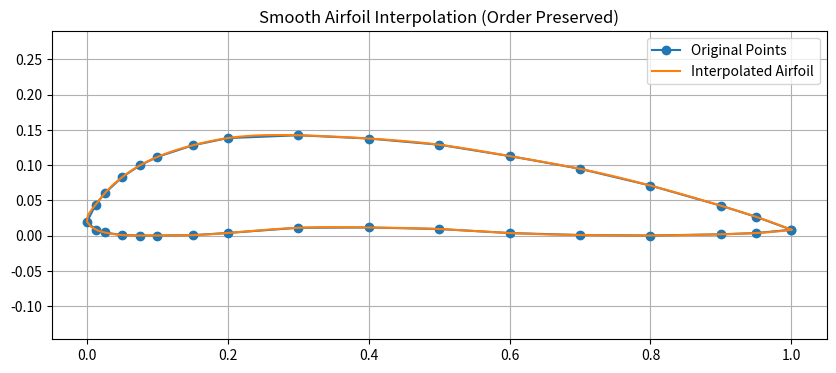

Reproduce this figure in Python.
import numpy as np
import matplotlib.pyplot as plt
from scipy.interpolate import CubicSpline

def interpolate_airfoil(points, num_interp=300, plot=False):
    # List/array of (x, y) coordinate tuples is input
    points = np.array(points)

    # Parametric index based on cumulative arc length (for smooth spacing)
    distances = np.sqrt(np.sum(np.diff(points, axis=0)**2, axis=1))
    t = np.insert(np.cumsum(distances), 0, 0)
    t /= t[-1]  # normalize to [0, 1]

    cs_x = CubicSpline(t, points[:, 0])
    cs_y = CubicSpline(t, points[:, 1])

    t_interp = np.linspace(0, 1, num_interp)
    x_interp = cs_x(t_interp)
    y_interp = cs_y(t_interp)

    interpolated = np.column_stack((x_interp, y_interp))

    if plot:
        plt.figure(figsize=(10, 4))
        plt.plot(points[:, 0], points[:, 1], 'o-', label='Original Points')
        plt.plot(x_interp, y_interp, '-', label='Interpolated Airfoil')
        plt.axis('equal')
        plt.grid(True)
        plt.legend()
        plt.title("Smooth Airfoil Interpolation (Order Preserved)")
        plt.show()

    return interpolated

glenn_points = airfoil_points = [
    (1.0000, 0.0082),
    (0.9500, 0.0265),
    (0.9000, 0.0423),
    (0.8000, 0.0709),
    (0.7000, 0.0947),
    (0.6000, 0.1128),
    (0.5000, 0.1289),
    (0.4000, 0.1377),
    (0.3000, 0.1423),
    (0.2000, 0.1383),
    (0.1500, 0.1280),
    (0.1000, 0.1116),
    (0.0750, 0.0995),
    (0.0500, 0.0829),
    (0.0250, 0.0597),
    (0.0125, 0.0440),
    (0.0000, 0.0193),
    (0.0125, 0.0083),
    (0.0250, 0.0043),
    (0.0500, 0.0006),
    (0.0750, 0.0000),
    (0.1000, 0.0000),
    (0.1500, 0.0005),
    (0.2000, 0.0036),
    (0.3000, 0.0110),
    (0.4000, 0.0114),
    (0.5000, 0.0092),
    (0.6000, 0.0035),
    (0.7000, 0.0007),
    (0.8000, 0.0000),
    (0.9000, 0.0017),
    (0.9500, 0.0035),
    (1.0000, 0.0082)
]

for i in range(len(interpolate_airfoil(glenn_points, num_interp=200, plot=True))):
    print(*interpolate_airfoil(glenn_points, num_interp=200, plot=False)[i])
# print(*interpolate_airfoil(glenn_points, num_interp=200, plot=True))